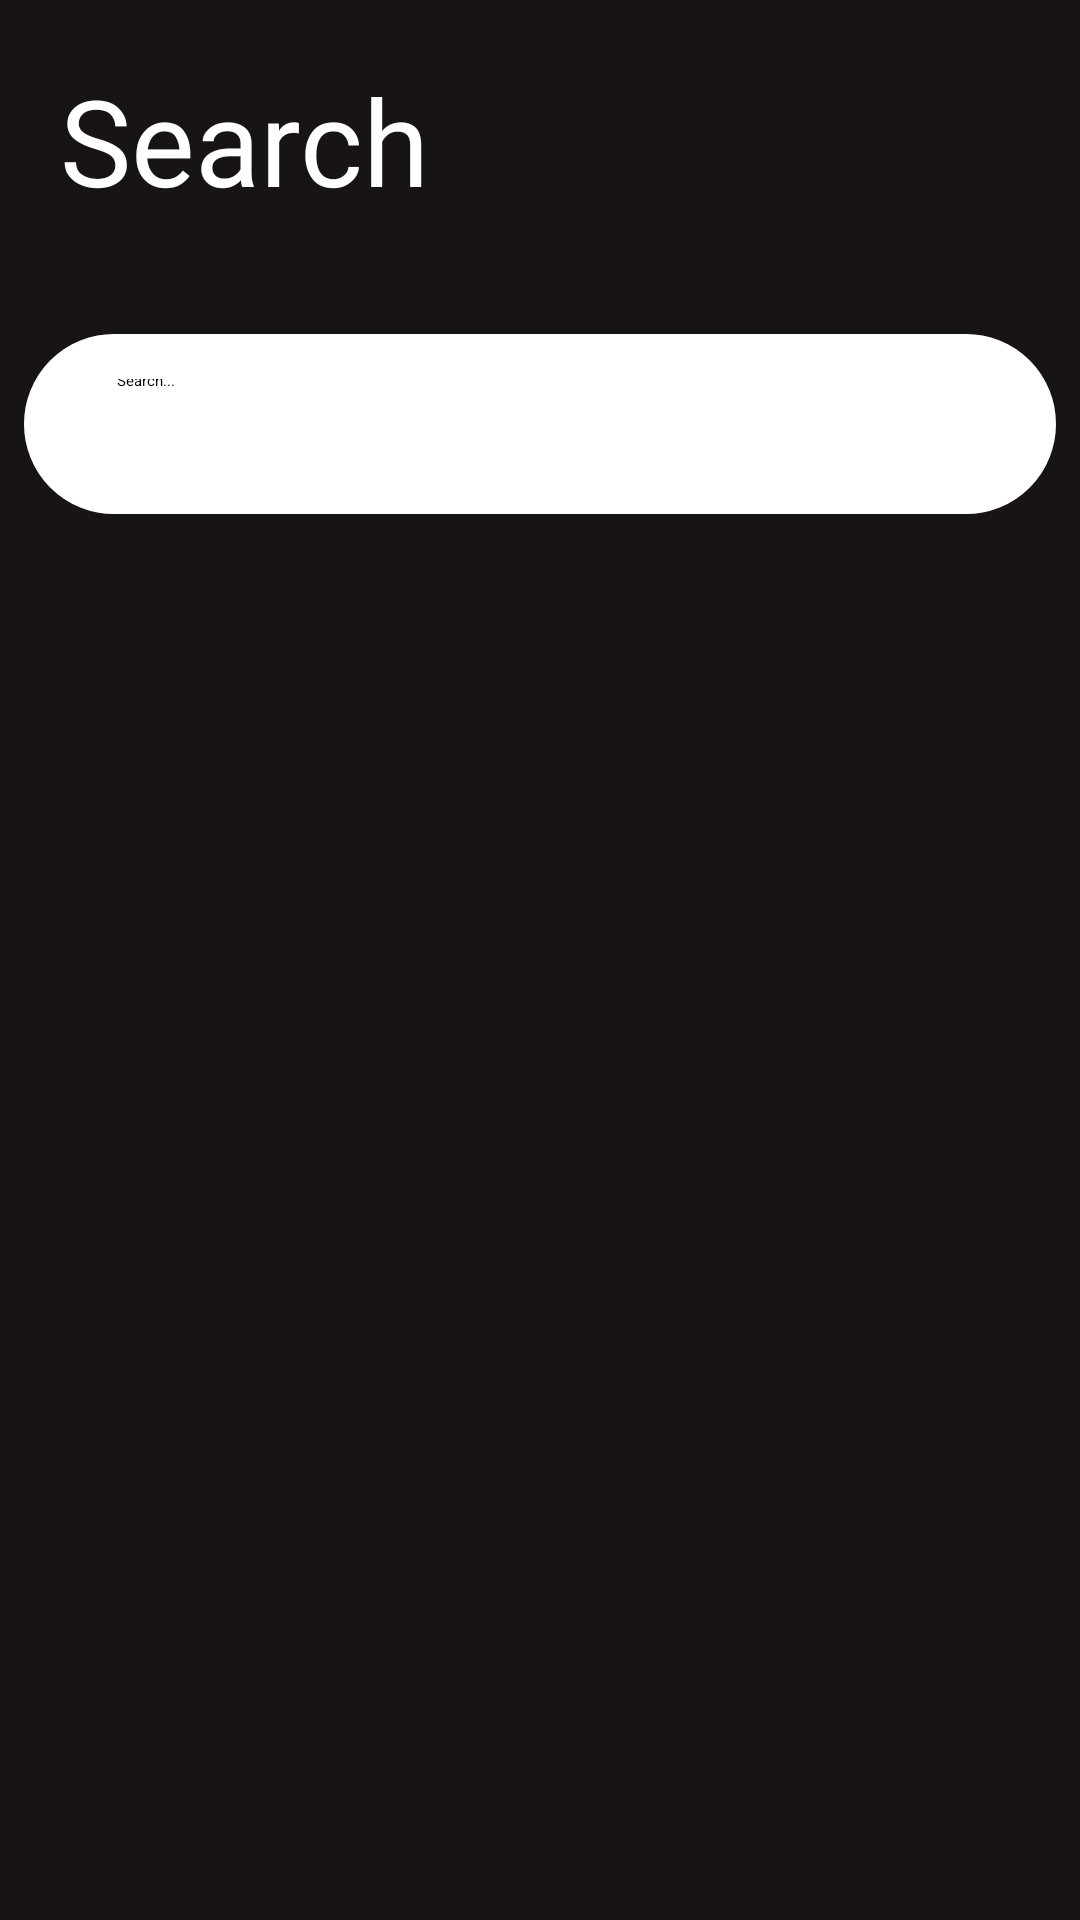

Android layout source for this screen:
<!-- AndroidManifest.xml: application theme Theme.ListenUp -->
<!-- res/layout/fragment_second.xml -->
<?xml version="1.0" encoding="utf-8"?>
<FrameLayout xmlns:android="http://schemas.android.com/apk/res/android"
    xmlns:tools="http://schemas.android.com/tools"
    xmlns:app="http://schemas.android.com/apk/res-auto"
    android:layout_width="match_parent"
    android:layout_height="match_parent"
    android:background="#191414"
    tools:context=".SecondFragment">

    <LinearLayout
        android:layout_width="match_parent"
        android:layout_height="match_parent"
        android:orientation="vertical">

        <TextView
            android:id="@+id/search_heading"
            android:layout_width="wrap_content"
            android:layout_height="wrap_content"
            android:fontFamily="@font/brandon_grotesque_bold_italic"
            android:padding="20dp"
            android:text="Search"
            android:textColor="@color/white"
            android:textSize="40sp" />

        <LinearLayout
            android:layout_width="match_parent"
            android:layout_height="wrap_content"
            android:layout_marginTop="10dp"
            android:orientation="horizontal"
            android:padding="8dp">

            <androidx.appcompat.widget.SearchView
                android:id="@+id/search"
                android:layout_width="match_parent"
                android:layout_height="60dp"
                android:background="@drawable/round_corner"
                android:backgroundTint="@color/white"
                android:padding="15dp"
                app:iconifiedByDefault="false"
                app:queryHint="Search..."/>

        </LinearLayout>

        <androidx.recyclerview.widget.RecyclerView
            android:id="@+id/search_recycle_view"
            android:layout_width="match_parent"
            android:layout_height="wrap_content"
            android:layout_weight="1">
        </androidx.recyclerview.widget.RecyclerView>

    </LinearLayout>

</FrameLayout>
<!-- resources referenced by this layout -->
<resources>
  <color name="white">#FFFFFFFF</color>
  <!-- drawable round_corner (drawable-v24) -->
  <?xml version="1.0" encoding="utf-8"?>
  <shape xmlns:android="http://schemas.android.com/apk/res/android">
  
      <stroke android:color="@color/white" android:width="1dp"/>
      <corners android:radius="30sp"/>
      <solid android:color="#FFFFF7"/>
  
  </shape>
  <style name="Theme.ListenUp" parent="Theme.MaterialComponents.DayNight.NoActionBar">
          
          <item name="colorPrimary">@color/purple_500</item>
          <item name="colorPrimaryVariant">#191414</item>
          <item name="colorOnPrimary">@color/white</item>
          
          <item name="colorSecondary">@color/teal_200</item>
          <item name="colorSecondaryVariant">@color/teal_700</item>
          <item name="colorOnSecondary">@color/black</item>
          
          <item name="android:statusBarColor" tools:targetApi="l">?attr/colorPrimaryVariant</item>
          
      </style>
  <color name="purple_500">#0ee85b</color>
  <color name="teal_200">#FF03DAC5</color>
  <color name="teal_700">#FF018786</color>
  <color name="black">#FF000000</color>
</resources>
